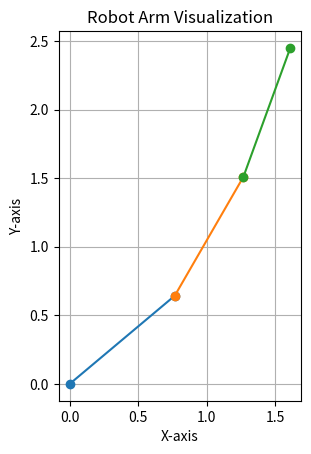

Write the Python code that produced this figure.
import numpy as np
import matplotlib.pyplot as plt

def display_robot_arm(segments):
    fig, ax = plt.subplots()
    for start, end in segments:
        x_values = [start.real, end.real]
        y_values = [start.imag, end.imag]
        ax.plot(x_values, y_values, marker='o')
        
    ax.set_aspect('equal', adjustable='box')
    plt.xlabel('X-axis')
    plt.ylabel('Y-axis')
    plt.title('Robot Arm Visualization')
    plt.grid(True)
    plt.show()

if __name__ == "__main__":
    config = [9, 7, 5]  # Replace with actual angles
    setup = {"step_int": 10}  # Replace with the actual step interval
    
    segments = [(0j, (0.766+0.643j)), ((0.766+0.643j), (1.266+1.509j)), ((1.266+1.509j), (1.608+2.449j))]
    display_robot_arm(segments)